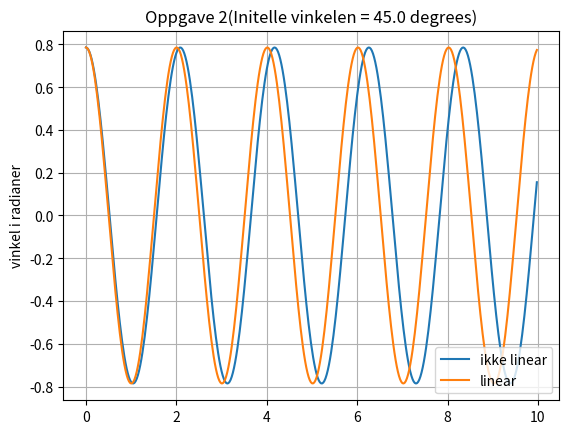

Here is the Python script that generated this plot:
import numpy as np
from numpy import sin, cos
from scipy.integrate import odeint
from matplotlib import pyplot as plt

# definere ligninger
def equations(y0, t):
    # y0 er state vektor som liste
    theta, x = y0
    f = [x, -g/l * sin(theta)]
    return f

def plot_results(time, theta1, theta2):
    plt.plot(time, theta1[:,0]) # bare forste kolonne ?
    plt.plot(time, theta2) # bare en liste

    s = '(Initelle vinkelen = ' + str(initial_angle) + ' degrees)'
    plt.title("Oppgave 2" + s)
    plt.ylabel('vinkel i radianer')
    plt.grid(True)
    plt.legend(['ikke linear', 'linear'], loc='lower right')
    plt.show()

# parametre
g = 9.81 # approximation, linearization
l = 1.0

time = np.arange(0, 10, 0.025) # tidstep for fange opp ikke linearitet

# initielle betingelser
initial_angle = 45.0  # setter opp i grader / linearitet <1010grader
theta0 = np.radians(initial_angle)
x0 = np.radians(0.0) # grader per sekundet er verdien i paranteser

# finn loesningen til det ikke lineare problemet
theta1 = odeint(equations, [theta0, x0], time)

# finn loesningen til det lineare problemet
w = np.sqrt(g/l)
theta2 = [theta0 * cos(w*t) for t in time]

# plott resultatene
plot_results(time, theta1, theta2)
